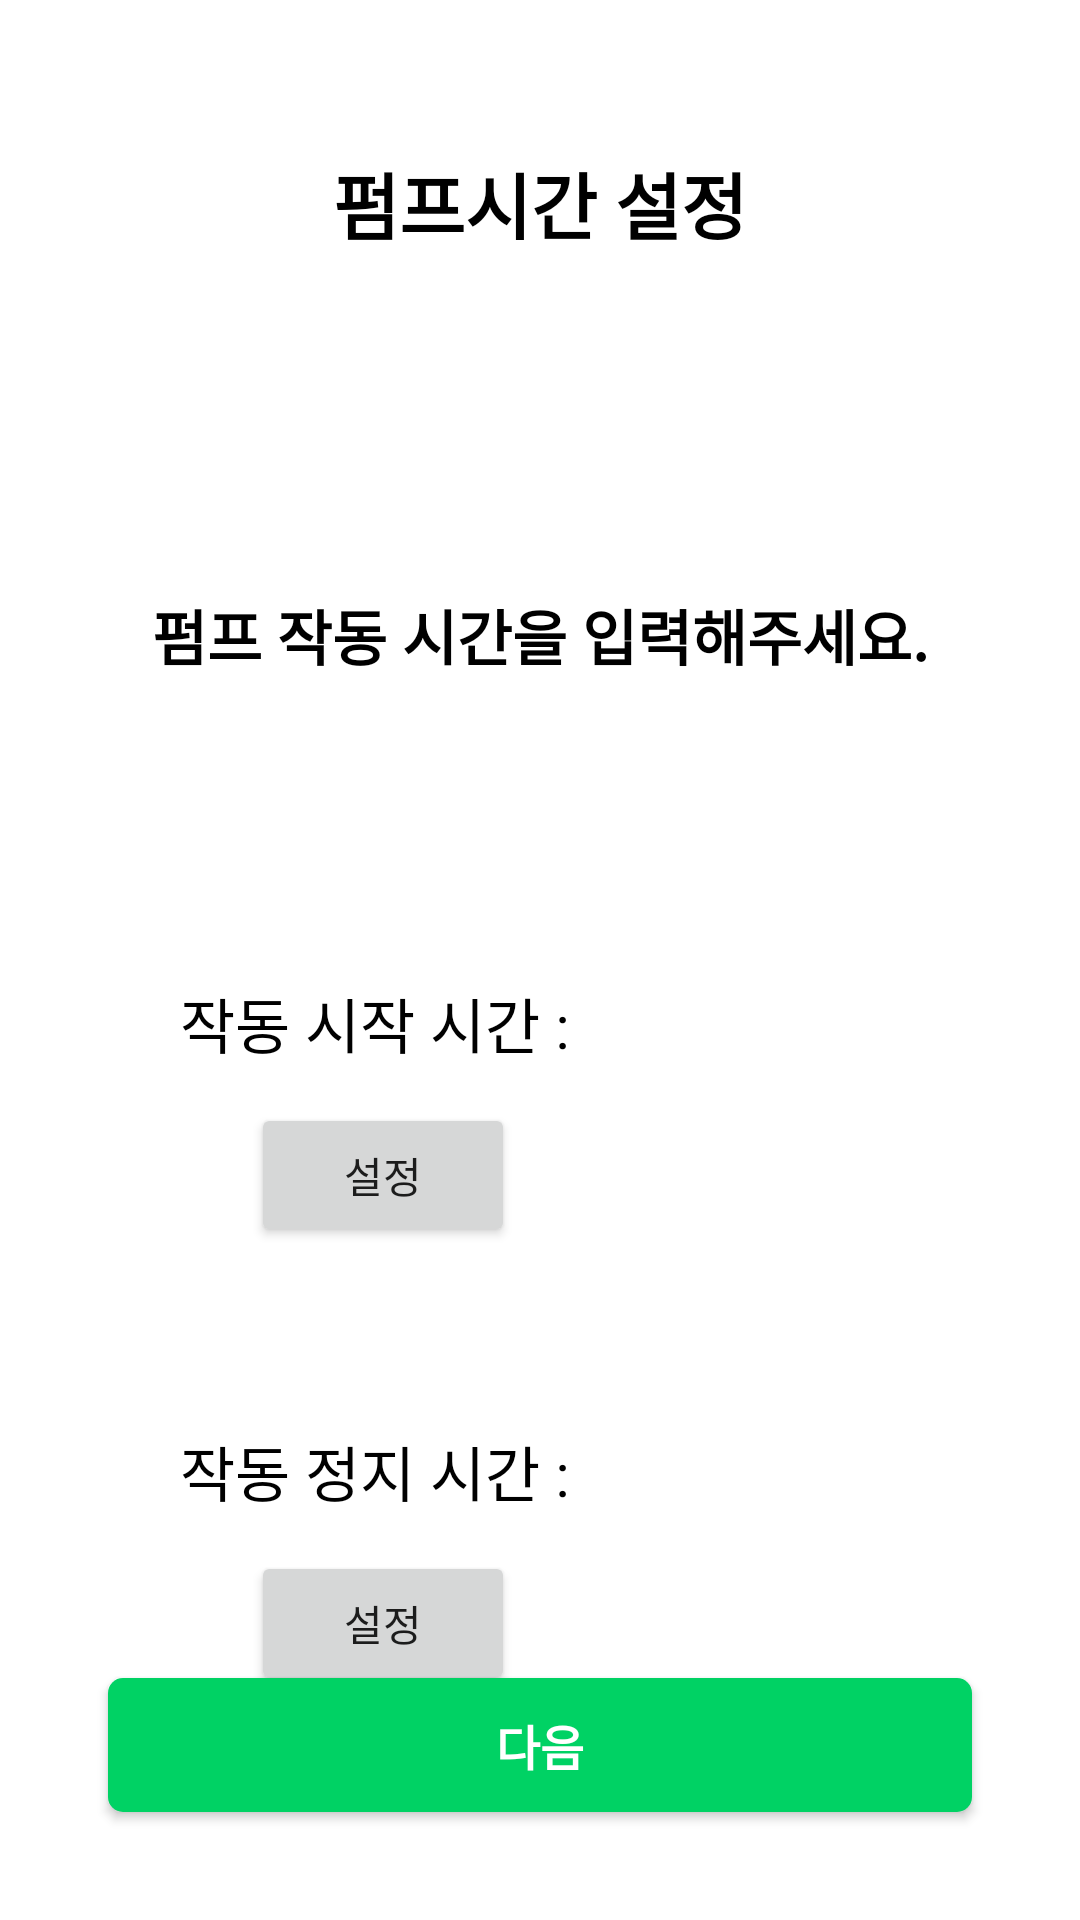

The Android layout XML behind this screen, and the referenced resources:
<!-- AndroidManifest.xml: application theme Theme.MyApplication -->
<!-- res/layout/activity_set_pump.xml -->
<?xml version="1.0" encoding="utf-8"?>
<layout xmlns:android="http://schemas.android.com/apk/res/android"
    xmlns:app="http://schemas.android.com/apk/res-auto"
    xmlns:tools="http://schemas.android.com/tools">
    <androidx.constraintlayout.widget.ConstraintLayout
        android:layout_width="match_parent"
        android:layout_height="match_parent"
        tools:context=".view.SetPumpActivity"
        android:background="@color/white">

        <TextView
            android:id="@+id/set_pump_title"
            android:layout_width="wrap_content"
            android:layout_height="wrap_content"
            android:layout_marginTop="50dp"
            android:text="펌프시간 설정"
            android:textColor="@color/black"
            android:textSize="24sp"
            android:textStyle="bold"
            app:layout_constraintEnd_toEndOf="parent"
            app:layout_constraintStart_toStartOf="parent"
            app:layout_constraintTop_toTopOf="parent" />

        <TextView
            android:id="@+id/set_pump_content"
            android:layout_width="wrap_content"
            android:layout_height="wrap_content"
            android:text="펌프 작동 시간을 입력해주세요."
            android:textColor="@color/black"
            android:textSize="20sp"
            android:textStyle="bold"
            android:layout_marginTop="112dp"
            app:layout_constraintEnd_toEndOf="@+id/set_pump_title"
            app:layout_constraintStart_toStartOf="@+id/set_pump_title"
            app:layout_constraintTop_toBottomOf="@+id/set_pump_title" />

        <androidx.constraintlayout.widget.ConstraintLayout
            android:id="@+id/constraintLayout"
            android:layout_width="wrap_content"
            android:layout_height="wrap_content"
            android:layout_marginStart="60dp"
            android:layout_marginTop="40dp"
            app:layout_constraintStart_toStartOf="parent"
            app:layout_constraintTop_toBottomOf="@+id/set_pump_content">

            <TextView
                android:id="@+id/textView7"
                android:layout_width="wrap_content"
                android:layout_height="wrap_content"
                android:text="작동 시작 시간 : "
                android:textColor="@color/black"
                android:textSize="20sp"
                android:textStyle="normal"
                app:layout_constraintBottom_toBottomOf="parent"
                app:layout_constraintStart_toStartOf="parent"
                app:layout_constraintTop_toTopOf="parent" />

            <TextView
                android:id="@+id/set_pump_start_time"
                android:layout_width="wrap_content"
                android:layout_height="wrap_content"
                android:textColor="@color/black"
                android:textSize="20sp"
                android:textStyle="normal"
                app:layout_constraintBottom_toBottomOf="@+id/textView7"
                app:layout_constraintStart_toEndOf="@+id/textView7"
                app:layout_constraintTop_toTopOf="@+id/textView7" />

            <Button
                android:id="@+id/set_pump_start_time_button"
                android:layout_width="wrap_content"
                android:layout_height="wrap_content"
                android:layout_marginTop="12dp"
                android:text="설정"
                app:layout_constraintEnd_toEndOf="@+id/textView7"
                app:layout_constraintStart_toStartOf="@+id/textView7"
                app:layout_constraintTop_toBottomOf="@+id/textView7" />


        </androidx.constraintlayout.widget.ConstraintLayout>


        <androidx.constraintlayout.widget.ConstraintLayout
            android:layout_width="wrap_content"
            android:layout_height="wrap_content"
            app:layout_constraintStart_toStartOf="@+id/constraintLayout"
            app:layout_constraintTop_toBottomOf="@+id/constraintLayout">

            <TextView
                android:id="@+id/textView8"
                android:layout_width="wrap_content"
                android:layout_height="wrap_content"
                android:text="작동 정지 시간 : "
                android:textColor="@color/black"
                android:textSize="20sp"
                android:textStyle="normal"
                app:layout_constraintBottom_toBottomOf="parent"
                app:layout_constraintStart_toStartOf="parent"
                app:layout_constraintTop_toTopOf="parent" />

            <TextView
                android:id="@+id/set_pump_end_time"
                android:layout_width="wrap_content"
                android:layout_height="wrap_content"
                android:textColor="@color/black"
                android:textSize="20sp"
                android:textStyle="normal"
                app:layout_constraintBottom_toBottomOf="@+id/textView8"
                app:layout_constraintStart_toEndOf="@+id/textView8"
                app:layout_constraintTop_toTopOf="@+id/textView8" />

            <Button
                android:id="@+id/set_pump_end_time_button"
                android:layout_width="wrap_content"
                android:layout_height="wrap_content"
                android:layout_marginTop="12dp"
                android:text="설정"
                app:layout_constraintEnd_toEndOf="@+id/textView8"
                app:layout_constraintStart_toStartOf="@+id/textView8"
                app:layout_constraintTop_toBottomOf="@+id/textView8" />


        </androidx.constraintlayout.widget.ConstraintLayout>

        <androidx.appcompat.widget.AppCompatButton
            android:id="@+id/set_pump_next"
            android:layout_width="0dp"
            android:layout_height="0dp"
            app:layout_constraintWidth_percent="0.8"
            app:layout_constraintHeight_percent="0.07"
            android:layout_marginBottom="36dp"
            android:background="@drawable/button_background"
            android:text="@string/next"
            android:textColor="@color/white"
            android:textSize="16sp"
            android:textStyle="bold"
            app:layout_constraintBottom_toBottomOf="parent"
            app:layout_constraintEnd_toEndOf="parent"
            app:layout_constraintStart_toStartOf="parent" />

    </androidx.constraintlayout.widget.ConstraintLayout>
</layout>
<!-- resources referenced by this layout -->
<resources>
  <color name="black">#FF000000</color>
  <color name="white">#FFFFFFFF</color>
  <!-- drawable button_background (drawable) -->
  <?xml version="1.0" encoding="utf-8"?>
  <shape xmlns:android="http://schemas.android.com/apk/res/android">
  
      <solid
          android:color="@color/mainButtonColor"
          />
  
      <corners
          android:radius="5dp"/>
  
      <size
          android:width="341dp"
          android:height="49dp"
          />
  
  </shape>
  <string name="next">다음</string>
  <style name="Theme.MyApplication" parent="Theme.MaterialComponents.DayNight.NoActionBar">
          
          <item name="colorPrimary">@color/mainButtonColor</item>
          <item name="colorPrimaryVariant">@color/mainButtonColor</item>
          <item name="colorOnPrimary">@color/white</item>
          
          <item name="colorSecondary">@color/teal_200</item>
          <item name="colorSecondaryVariant">@color/teal_700</item>
          <item name="colorOnSecondary">@color/black</item>
          
          <item name="android:statusBarColor" tools:targetApi="l">?attr/colorOnPrimary</item>
          <item name="android:windowLightStatusBar">true</item>
          
      </style>
  <color name="mainButtonColor">#00D264</color>
  <color name="teal_200">#FF03DAC5</color>
  <color name="teal_700">#FF018786</color>
</resources>
